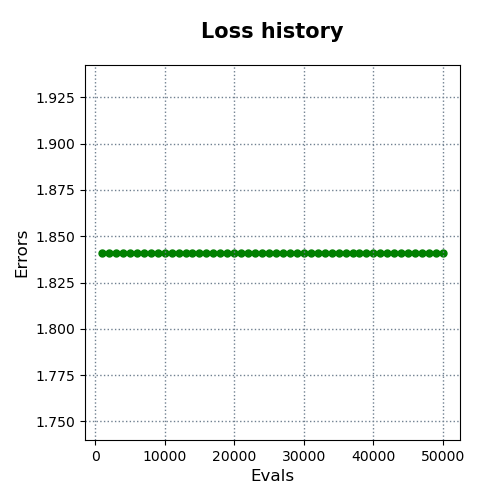

The file beside this chart, header and first rows:
evals, errors
1000, 1.841
2000, 1.841
3000, 1.841
4000, 1.841
5000, 1.841
6000, 1.841
7000, 1.841
8000, 1.841
9000, 1.841
10000, 1.841
11000, 1.841
12000, 1.841
13000, 1.841
14000, 1.841
15000, 1.841
16000, 1.841
17000, 1.841
18000, 1.841
19000, 1.841
20000, 1.841
21000, 1.841
22000, 1.841
23000, 1.841
24000, 1.841
25000, 1.841
26000, 1.841
27000, 1.841
28000, 1.841
29000, 1.841
30000, 1.841
31000, 1.841
32000, 1.841
33000, 1.841
34000, 1.841
35000, 1.841
36000, 1.841
37000, 1.841
38000, 1.841
39000, 1.841
40000, 1.841
41000, 1.841
42000, 1.841
43000, 1.841
44000, 1.841
45000, 1.841
46000, 1.841
47000, 1.841
48000, 1.841
49000, 1.841
50000, 1.841
